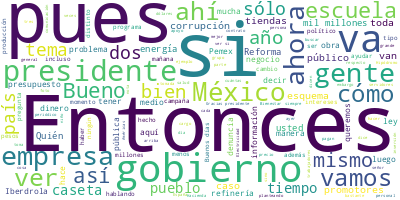

Source data for this figure (header and first rows):
Participante, Texto, Sentimiento, Palabras, Dia, Mes, Anio
PRESIDENTE ANDRES MANUEL LOPEZ OBRADOR, Buenos días., 0.0, 2, 19, 01, 2022
PRESIDENTE ANDRES MANUEL LOPEZ OBRADOR, Bueno, pues vamos a tener tiempo para co…, 0.0, 43, 19, 01, 2022
ANA ELIZABETH GARCIA VICHIS, Con su permiso, señor presidente., 0.0, 5, 19, 01, 2022
ANA ELIZABETH GARCIA VICHIS, Hoy traemos dos notas y una invitación. …, 0.0, 91, 19, 01, 2022
ANA ELIZABETH GARCIA VICHIS, Por eso, no extraña que la semana pasada…, 0.0, 50, 19, 01, 2022
ANA ELIZABETH GARCIA VICHIS, La secretaria de energía, Rocío Nahle, p…, 0.0, 61, 19, 01, 2022
ANA ELIZABETH GARCIA VICHIS, Bueno, aquí mostramos tres fotografías c…, 0.0, 96, 19, 01, 2022
ANA ELIZABETH GARCIA VICHIS, Sí, es verdad que se han presentado lluv…, 0.0, 38, 19, 01, 2022
ANA ELIZABETH GARCIA VICHIS, Por esto no faltaron las bromas en redes…, 0.0, 64, 19, 01, 2022
ANA ELIZABETH GARCIA VICHIS, Les compartimos un dato para el debate. …, 0.0, 29, 19, 01, 2022
ANA ELIZABETH GARCIA VICHIS, Desde la semana pasada la sección ‘Quién…, 0.0, 38, 19, 01, 2022
ANA ELIZABETH GARCIA VICHIS, Esta última nota falsa fue enviada por e…, 0.0, 82, 19, 01, 2022
ANA ELIZABETH GARCIA VICHIS, Esta información es falsa. Ni el Gobiern…, 0.0, 37, 19, 01, 2022
ANA ELIZABETH GARCIA VICHIS, Y bueno, invitamos a todas y a todos ciu…, 0.0, 35, 19, 01, 2022
ANA ELIZABETH GARCIA VICHIS, Juntos combatimos la infodemia., 0.0, 4, 19, 01, 2022
ANA ELIZABETH GARCIA VICHIS, Muchas gracias, presidente., 0.0, 3, 19, 01, 2022
PRESIDENTE ANDRES MANUEL LOPEZ OBRADOR, Adelante, luego una compañera, tú, tú, o…, 0.0, 15, 19, 01, 2022
PREGUNTA, Presidente, buenos días. Mi nombre es Mi…, 0.0, 19, 19, 01, 2022
PREGUNTA, El primero, presidente, ayer entró en op…, 0.0, 27, 19, 01, 2022
PREGUNTA, Me gustaría preguntarle, presidente, si …, 0.0, 104, 19, 01, 2022
PREGUNTA, ¿Vio estas imágenes, presidente? ¿Qué op…, 0.0, 10, 19, 01, 2022
PRESIDENTE ANDRES MANUEL LOPEZ OBRADOR, Pues no tengo información, no he visto l…, 0.0, 26, 19, 01, 2022
PRESIDENTE ANDRES MANUEL LOPEZ OBRADOR, ¿Es en el Estado de México?, 0.0, 6, 19, 01, 2022
PREGUNTA, Sí, es en Ecatepec, en el Estado de Méxi…, 0.0, 48, 19, 01, 2022
PRESIDENTE ANDRES MANUEL LOPEZ OBRADOR, Bueno, pues vamos a ver., 0.0, 5, 19, 01, 2022
PRESIDENTE ANDRES MANUEL LOPEZ OBRADOR, ¿Y la caseta es…?, 0.0, 4, 19, 01, 2022
PREGUNTA, Del Circuito Exterior Mexiquense, en Las…, 0.0, 7, 19, 01, 2022
PRESIDENTE ANDRES MANUEL LOPEZ OBRADOR, Pues vamos a pedir información sobre eso…, 0.0, 7, 19, 01, 2022
PREGUNTA, Muchas gracias, presidente., 0.0, 3, 19, 01, 2022
PREGUNTA, En este mismo tema, también usuarios han…, 0.0, 21, 19, 01, 2022
PREGUNTA, Me gustaría preguntarle, presidente: ¿qu…, 0.0, 23, 19, 01, 2022
PRESIDENTE ANDRES MANUEL LOPEZ OBRADOR, Pues se ha avanzado mucho, ya no hay est…, 0.0, 18, 19, 01, 2022
PRESIDENTE ANDRES MANUEL LOPEZ OBRADOR, Mañana, como lo hacemos todos los días 2…, 0.0, 88, 19, 01, 2022
PRESIDENTE ANDRES MANUEL LOPEZ OBRADOR, Nosotros desde el principio dijimos que …, 0.0, 77, 19, 01, 2022
PRESIDENTE ANDRES MANUEL LOPEZ OBRADOR, Los supuestos organismos, para combatir …, 0.0, 103, 19, 01, 2022
PRESIDENTE ANDRES MANUEL LOPEZ OBRADOR, Entonces, ahora es completamente distint…, 0.0, 74, 19, 01, 2022
PRESIDENTE ANDRES MANUEL LOPEZ OBRADOR, Entonces, lo mismo del huachicol eran la…, 0.0, 93, 19, 01, 2022
PRESIDENTE ANDRES MANUEL LOPEZ OBRADOR, Entonces, mañana vamos a informar., 0.0, 5, 19, 01, 2022
PRESIDENTE ANDRES MANUEL LOPEZ OBRADOR, Y sí es muchísimo lo que se ahorra al pe…, 0.0, 57, 19, 01, 2022
PRESIDENTE ANDRES MANUEL LOPEZ OBRADOR, Y la gente lo ha entendido bien, y yo le…, 0.0, 26, 19, 01, 2022
PREGUNTA, Presidente, lo que nos comentan es que, …, 0.0, 35, 19, 01, 2022
PRESIDENTE ANDRES MANUEL LOPEZ OBRADOR, Sí, últimamente es esa autopista, en efe…, 0.0, 40, 19, 01, 2022
PREGUNTA, Muchas gracias, presidente., 0.0, 3, 19, 01, 2022
PREGUNTA, Y en un último tema, me gustaría pregunt…, 0.0, 49, 19, 01, 2022
PRESIDENTE ANDRES MANUEL LOPEZ OBRADOR, ¿Cuántos dices?, 0.0, 2, 19, 01, 2022
PREGUNTA, Cinco millones., 0.0, 2, 19, 01, 2022
PRESIDENTE ANDRES MANUEL LOPEZ OBRADOR, No. Sí ha habido quienes por la pandemia…, 0.0, 18, 19, 01, 2022
PREGUNTA, Precisamente, me gustaría preguntarle, p…, 0.0, 36, 19, 01, 2022
PRESIDENTE ANDRES MANUEL LOPEZ OBRADOR, Ayer se habló de eso, ayer se habló de… …, 0.0, 30, 19, 01, 2022
PRESIDENTE ANDRES MANUEL LOPEZ OBRADOR, Este es. Son 18 millones, estas son las …, 0.0, 10, 19, 01, 2022
PRESIDENTE ANDRES MANUEL LOPEZ OBRADOR, Escuelas cerradas, a ver, y el porcentaj…, 0.0, 7, 19, 01, 2022
PRESIDENTE ANDRES MANUEL LOPEZ OBRADOR, Ojalá y nos cuidemos, cuidemos a los niñ…, 0.0, 33, 19, 01, 2022
PRESIDENTE ANDRES MANUEL LOPEZ OBRADOR, ¿Cuántas?, 0.0, 1, 19, 01, 2022
JESUS RAMIREZ CUEVAS, Son 259 escuelas., 0.0, 3, 19, 01, 2022
PRESIDENTE ANDRES MANUEL LOPEZ OBRADOR, ¿Cuántas?, 259 cerradas por el contagio.…, 0.0, 12, 19, 01, 2022
PRESIDENTE ANDRES MANUEL LOPEZ OBRADOR, Ojalá y sigamos participando con las cla…, 0.0, 43, 19, 01, 2022
PRESIDENTE ANDRES MANUEL LOPEZ OBRADOR, A veces no son buenas las comparaciones,…, 0.0, 26, 19, 01, 2022
PRESIDENTE ANDRES MANUEL LOPEZ OBRADOR, Miren, hasta en los tiempos más difícile…, 0.0, 70, 19, 01, 2022
PRESIDENTE ANDRES MANUEL LOPEZ OBRADOR, Imagínese el atraso para el país, el dañ…, 0.0, 45, 19, 01, 2022
PRESIDENTE ANDRES MANUEL LOPEZ OBRADOR, Pero, además, la falta de la convivencia…, 0.0, 67, 19, 01, 2022
... 200 more rows
